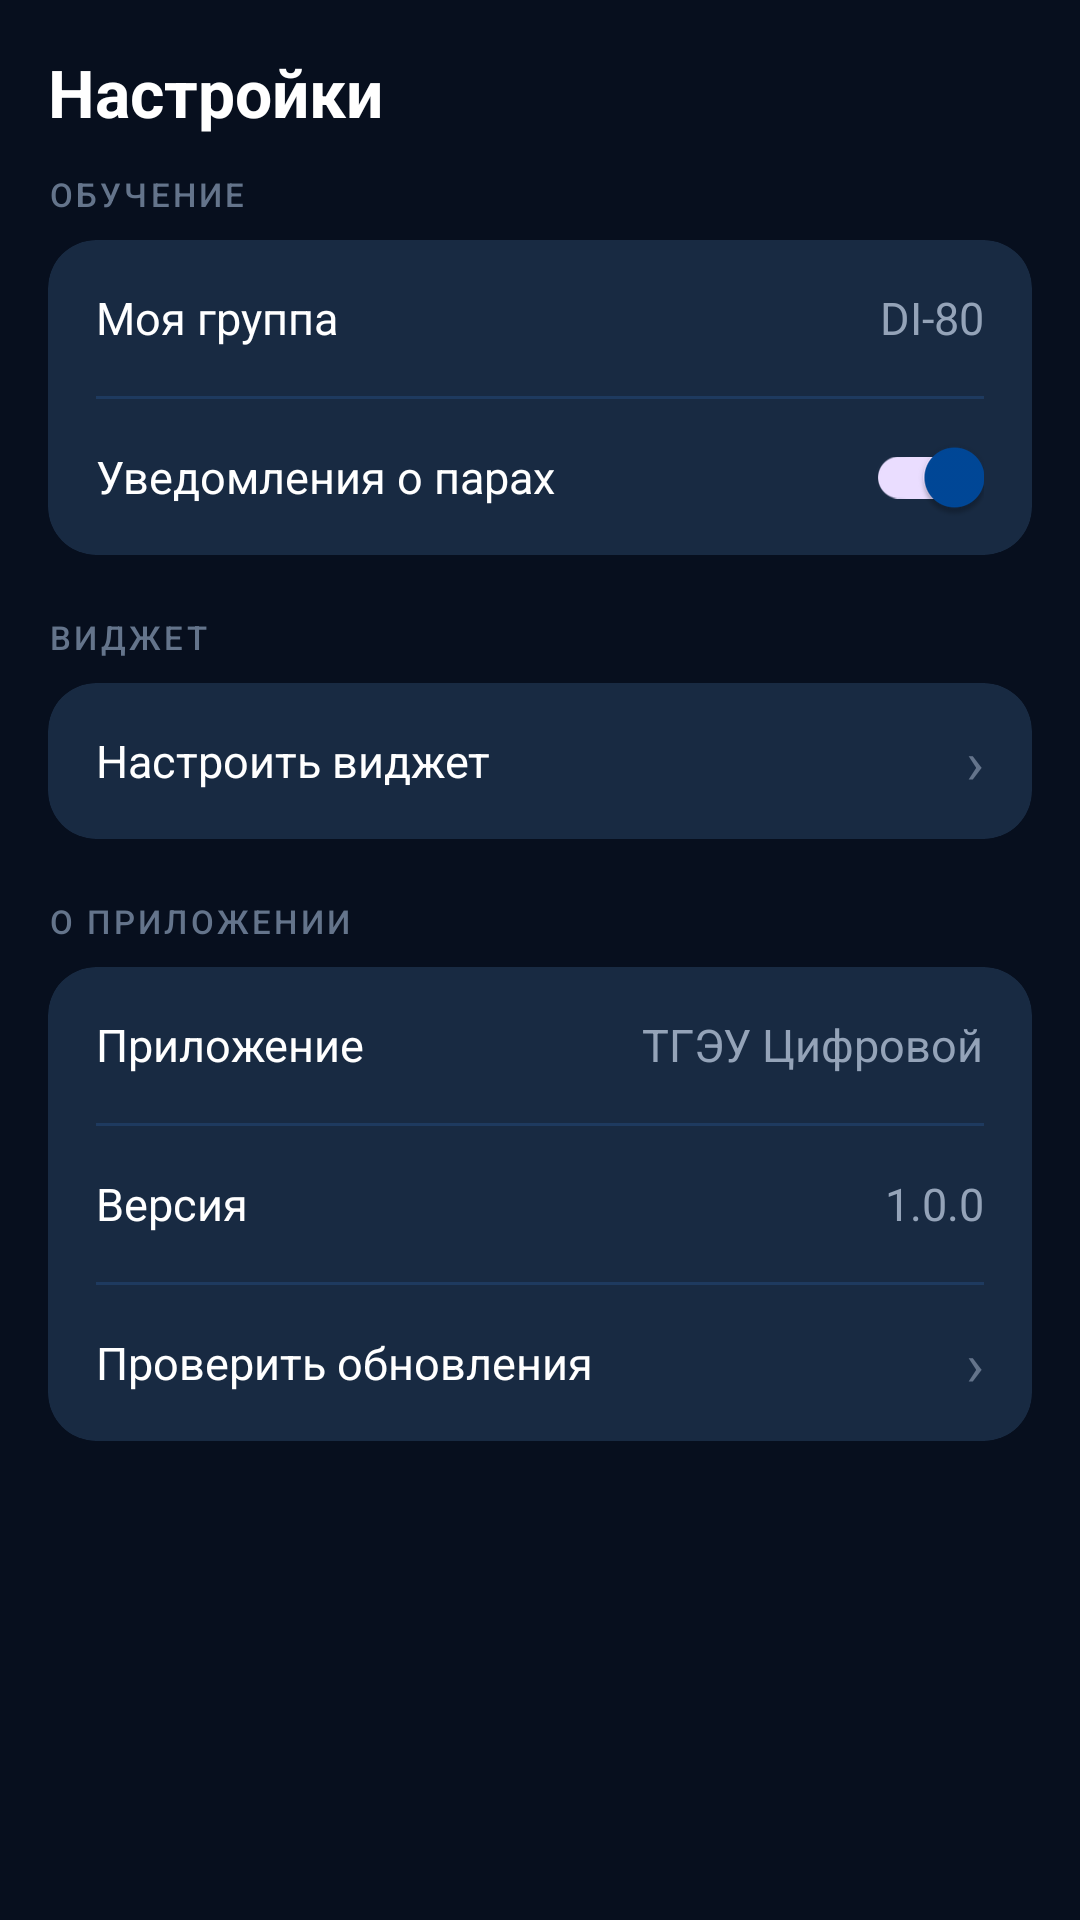

Write the Android layout XML for this screen, with the resource values it uses.
<!-- AndroidManifest.xml: application theme Theme.RIATTDIU -->
<!-- res/layout/fragment_settings.xml -->
<?xml version="1.0" encoding="utf-8"?>
<androidx.core.widget.NestedScrollView
    xmlns:android="http://schemas.android.com/apk/res/android"
    android:layout_width="match_parent"
    android:layout_height="match_parent"
    android:background="@color/bg_dark">

    <LinearLayout
        android:layout_width="match_parent"
        android:layout_height="wrap_content"
        android:orientation="vertical"
        android:paddingBottom="16dp">

        <LinearLayout
            android:layout_width="match_parent"
            android:layout_height="wrap_content"
            android:orientation="vertical"
            android:paddingHorizontal="16dp"
            android:paddingTop="16dp"
            android:paddingBottom="12dp">

            <TextView
                android:layout_width="wrap_content"
                android:layout_height="wrap_content"
                android:text="Настройки"
                android:textColor="@color/text_primary"
                android:textSize="22sp"
                android:textStyle="bold" />

        </LinearLayout>

        <TextView
            android:layout_width="wrap_content"
            android:layout_height="wrap_content"
            android:text="ОБУЧЕНИЕ"
            android:textColor="@color/text_muted"
            android:textSize="11sp"
            android:letterSpacing="0.1"
            android:textAllCaps="true"
            android:fontFamily="sans-serif-medium"
            android:paddingHorizontal="16dp"
            android:layout_marginBottom="8dp" />

        <androidx.cardview.widget.CardView
            xmlns:app="http://schemas.android.com/apk/res-auto"
            android:layout_width="match_parent"
            android:layout_height="wrap_content"
            android:layout_marginHorizontal="16dp"
            android:layout_marginBottom="20dp"
            app:cardBackgroundColor="@color/surface_card"
            app:cardCornerRadius="16dp"
            app:cardElevation="0dp"
            app:strokeColor="@color/border_dark"
            app:strokeWidth="1dp">

            <LinearLayout
                android:layout_width="match_parent"
                android:layout_height="wrap_content"
                android:orientation="vertical">

                <LinearLayout
                    android:id="@+id/rowGroup"
                    android:layout_width="match_parent"
                    android:layout_height="52dp"
                    android:orientation="horizontal"
                    android:gravity="center_vertical"
                    android:paddingHorizontal="16dp">

                    <TextView
                        android:layout_width="0dp"
                        android:layout_height="wrap_content"
                        android:layout_weight="1"
                        android:text="Моя группа"
                        android:textColor="@color/text_primary"
                        android:textSize="15sp" />

                    <TextView
                        android:id="@+id/tvSelectedGroup"
                        android:layout_width="wrap_content"
                        android:layout_height="wrap_content"
                        android:text="DI-80"
                        android:textColor="@color/text_secondary"
                        android:textSize="15sp" />

                </LinearLayout>

                <View
                    android:layout_width="match_parent"
                    android:layout_height="1dp"
                    android:background="@color/divider"
                    android:layout_marginHorizontal="16dp" />

                <LinearLayout
                    android:id="@+id/rowNotifications"
                    android:layout_width="match_parent"
                    android:layout_height="52dp"
                    android:orientation="horizontal"
                    android:gravity="center_vertical"
                    android:paddingHorizontal="16dp">

                    <TextView
                        android:layout_width="0dp"
                        android:layout_height="wrap_content"
                        android:layout_weight="1"
                        android:text="Уведомления о парах"
                        android:textColor="@color/text_primary"
                        android:textSize="15sp" />

                    <androidx.appcompat.widget.SwitchCompat
                        android:id="@+id/switchNotifications"
                        android:layout_width="wrap_content"
                        android:layout_height="wrap_content"
                        android:checked="true" />

                </LinearLayout>

            </LinearLayout>

        </androidx.cardview.widget.CardView>

        <TextView
            android:layout_width="wrap_content"
            android:layout_height="wrap_content"
            android:text="ВИДЖЕТ"
            android:textColor="@color/text_muted"
            android:textSize="11sp"
            android:letterSpacing="0.1"
            android:textAllCaps="true"
            android:fontFamily="sans-serif-medium"
            android:paddingHorizontal="16dp"
            android:layout_marginBottom="8dp" />

        <androidx.cardview.widget.CardView
            xmlns:app="http://schemas.android.com/apk/res-auto"
            android:layout_width="match_parent"
            android:layout_height="wrap_content"
            android:layout_marginHorizontal="16dp"
            android:layout_marginBottom="20dp"
            app:cardBackgroundColor="@color/surface_card"
            app:cardCornerRadius="16dp"
            app:cardElevation="0dp"
            app:strokeColor="@color/border_dark"
            app:strokeWidth="1dp">

            <LinearLayout
                android:id="@+id/rowWidgetConfig"
                android:layout_width="match_parent"
                android:layout_height="52dp"
                android:orientation="horizontal"
                android:gravity="center_vertical"
                android:paddingHorizontal="16dp">

                <TextView
                    android:layout_width="0dp"
                    android:layout_height="wrap_content"
                    android:layout_weight="1"
                    android:text="Настроить виджет"
                    android:textColor="@color/text_primary"
                    android:textSize="15sp" />

                <TextView
                    android:layout_width="wrap_content"
                    android:layout_height="wrap_content"
                    android:text="›"
                    android:textColor="@color/text_muted"
                    android:textSize="20sp" />

            </LinearLayout>

        </androidx.cardview.widget.CardView>

        <TextView
            android:layout_width="wrap_content"
            android:layout_height="wrap_content"
            android:text="О ПРИЛОЖЕНИИ"
            android:textColor="@color/text_muted"
            android:textSize="11sp"
            android:letterSpacing="0.1"
            android:textAllCaps="true"
            android:fontFamily="sans-serif-medium"
            android:paddingHorizontal="16dp"
            android:layout_marginBottom="8dp" />

        <androidx.cardview.widget.CardView
            xmlns:app="http://schemas.android.com/apk/res-auto"
            android:layout_width="match_parent"
            android:layout_height="wrap_content"
            android:layout_marginHorizontal="16dp"
            app:cardBackgroundColor="@color/surface_card"
            app:cardCornerRadius="16dp"
            app:cardElevation="0dp"
            app:strokeColor="@color/border_dark"
            app:strokeWidth="1dp">

            <LinearLayout
                android:layout_width="match_parent"
                android:layout_height="wrap_content"
                android:orientation="vertical">

                <LinearLayout
                    android:layout_width="match_parent"
                    android:layout_height="52dp"
                    android:orientation="horizontal"
                    android:gravity="center_vertical"
                    android:paddingHorizontal="16dp">

                    <TextView
                        android:layout_width="0dp"
                        android:layout_height="wrap_content"
                        android:layout_weight="1"
                        android:text="Приложение"
                        android:textColor="@color/text_primary"
                        android:textSize="15sp" />

                    <TextView
                        android:layout_width="wrap_content"
                        android:layout_height="wrap_content"
                        android:text="ТГЭУ Цифровой"
                        android:textColor="@color/text_secondary"
                        android:textSize="15sp" />

                </LinearLayout>

                <View
                    android:layout_width="match_parent"
                    android:layout_height="1dp"
                    android:background="@color/divider"
                    android:layout_marginHorizontal="16dp" />

                <LinearLayout
                    android:layout_width="match_parent"
                    android:layout_height="52dp"
                    android:orientation="horizontal"
                    android:gravity="center_vertical"
                    android:paddingHorizontal="16dp">

                    <TextView
                        android:layout_width="0dp"
                        android:layout_height="wrap_content"
                        android:layout_weight="1"
                        android:text="Версия"
                        android:textColor="@color/text_primary"
                        android:textSize="15sp" />

                    <TextView
                        android:layout_width="wrap_content"
                        android:layout_height="wrap_content"
                        android:text="1.0.0"
                        android:textColor="@color/text_secondary"
                        android:textSize="15sp" />

                </LinearLayout>

                <View
                    android:layout_width="match_parent"
                    android:layout_height="1dp"
                    android:background="@color/divider"
                    android:layout_marginHorizontal="16dp" />

                <LinearLayout
                    android:id="@+id/rowCheckUpdates"
                    android:layout_width="match_parent"
                    android:layout_height="52dp"
                    android:orientation="horizontal"
                    android:gravity="center_vertical"
                    android:background="?attr/selectableItemBackground"
                    android:clickable="true"
                    android:focusable="true"
                    android:paddingHorizontal="16dp">

                    <TextView
                        android:layout_width="0dp"
                        android:layout_height="wrap_content"
                        android:layout_weight="1"
                        android:text="Проверить обновления"
                        android:textColor="@color/text_primary"
                        android:textSize="15sp" />

                    <TextView
                        android:layout_width="wrap_content"
                        android:layout_height="wrap_content"
                        android:text="›"
                        android:textColor="@color/text_muted"
                        android:textSize="20sp" />

                </LinearLayout>

            </LinearLayout>

        </androidx.cardview.widget.CardView>

    </LinearLayout>

</androidx.core.widget.NestedScrollView>
<!-- resources referenced by this layout -->
<resources>
  <color name="bg_dark">#070f1e</color>
  <color name="border_dark">#1e3a5f</color>
  <color name="divider">#1e3a5f</color>
  <color name="surface_card">#182a42</color>
  <color name="text_muted">#64748b</color>
  <color name="text_primary">#FFFFFF</color>
  <color name="text_secondary">#94a3b8</color>
  <style name="Theme.RIATTDIU" parent="Theme.Material3.DayNight.NoActionBar">
          <item name="colorPrimary">@color/primary</item>
          <item name="colorPrimaryVariant">@color/primary_dark</item>
          <item name="colorSecondary">@color/accent</item>
          <item name="colorSecondaryVariant">@color/accent_dark</item>
          <item name="colorSurface">@color/surface_dark</item>
          <item name="android:colorBackground">@color/bg_dark</item>
          <item name="colorError">#EF4444</item>
          <item name="android:windowBackground">@color/bg_dark</item>
          <item name="android:statusBarColor">@color/bg_dark</item>
          <item name="android:navigationBarColor">@color/surface_dark</item>
          <item name="android:windowLightStatusBar">false</item>
          <item name="android:fontFamily">sans-serif</item>
          <item name="bottomNavigationStyle">@style/BottomNavStyle</item>
      </style>
  <color name="primary">#004899</color>
  <color name="primary_dark">#002b5c</color>
  <color name="accent">#00e1d9</color>
  <color name="accent_dark">#00b8b2</color>
  <color name="surface_dark">#101d35</color>
  <style name="BottomNavStyle" parent="Widget.Material3.BottomNavigationView">
          <item name="android:background">@color/surface_dark</item>
          <item name="itemIconTint">@color/bottom_nav_icon_color</item>
          <item name="itemTextColor">@color/bottom_nav_icon_color</item>
          <item name="itemActiveIndicatorStyle">@style/BottomNavIndicator</item>
      </style>
  <style name="BottomNavIndicator" parent="Widget.Material3.BottomNavigationView.ActiveIndicator">
          <item name="android:color">#1a004899</item>
          <item name="shapeAppearance">@style/ShapeAppearance.Pill</item>
      </style>
  <style name="ShapeAppearance.Pill" parent="">
          <item name="cornerFamily">rounded</item>
          <item name="cornerSize">50%</item>
      </style>
</resources>
